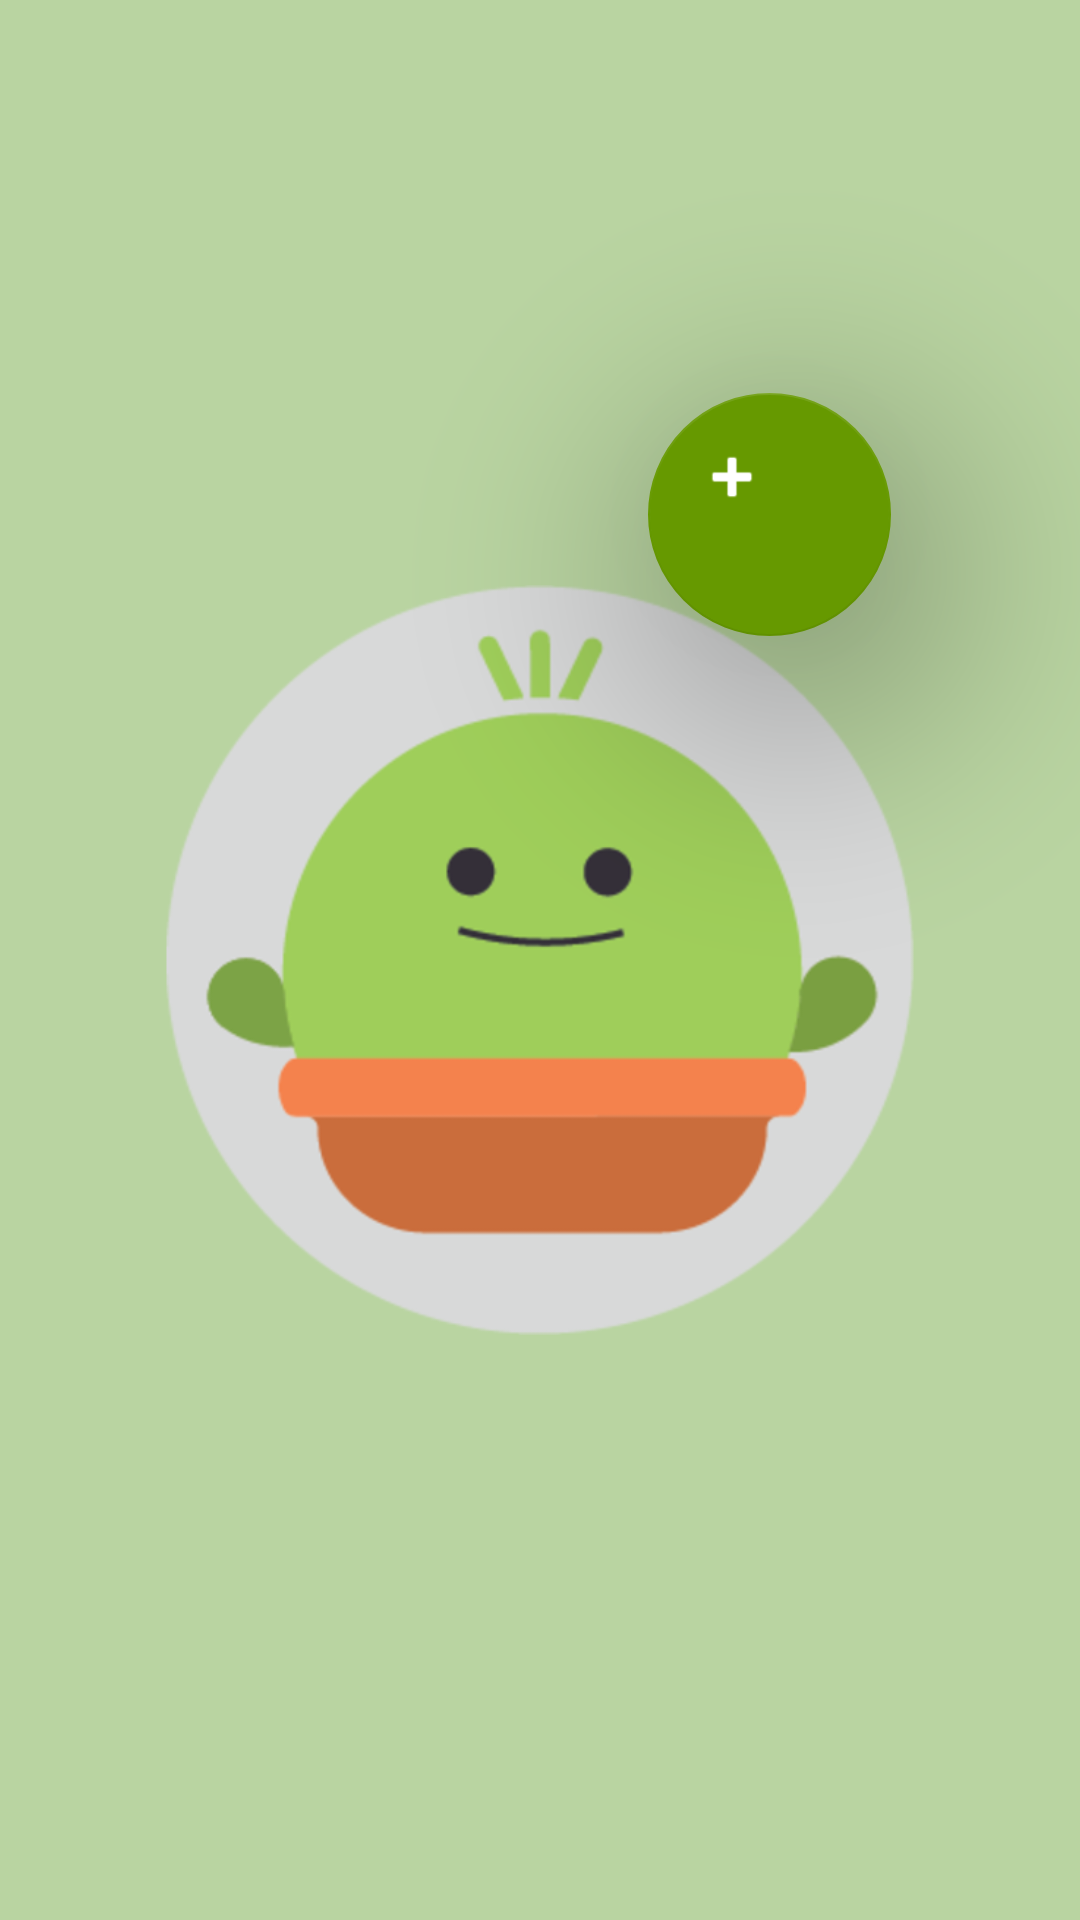

Android layout source for this screen:
<!-- AndroidManifest.xml: application theme AppTheme -->
<!-- res/layout/home_home.xml -->
<?xml version="1.0" encoding="utf-8"?>
<android.support.constraint.ConstraintLayout xmlns:android="http://schemas.android.com/apk/res/android"
    xmlns:app="http://schemas.android.com/apk/res-auto"
    xmlns:tools="http://schemas.android.com/tools"
    android:id="@+id/home_home"
    android:layout_width="match_parent"
    android:layout_height="match_parent">

    <RelativeLayout xmlns:android="http://schemas.android.com/apk/res/android"
        xmlns:tools="http://schemas.android.com/tools"
        android:id="@+id/home_layout"
        android:layout_width="match_parent"
        android:layout_height="match_parent"
        android:background="@color/appbgcolor"
        tools:context="com.eee.voltagefive.planteeei.HomeFragment"
        tools:layout_editor_absoluteX="0dp"
        tools:layout_editor_absoluteY="74dp">

        <android.support.design.widget.FloatingActionButton
            android:id="@+id/BtnAddPlant"
            android:layout_width="81dp"
            android:layout_height="match_parent"
            android:layout_alignParentEnd="true"
            android:layout_alignParentTop="true"
            android:layout_marginEnd="63dp"
            android:layout_marginTop="131dp"

            android:tint="@android:color/background_light"
            app:backgroundTint="@android:color/holo_green_dark"
            app:elevation="@android:dimen/app_icon_size"
            app:layout_constraintBottom_toBottomOf="parent"
            app:layout_constraintEnd_toEndOf="parent"
            app:layout_constraintHorizontal_bias="0.86"
            app:layout_constraintStart_toStartOf="parent"
            app:layout_constraintTop_toTopOf="parent"
            app:layout_constraintVertical_bias="0.24000001"
            app:rippleColor="@android:color/background_light"
            app:srcCompat="@android:drawable/ic_input_add" />


        <ImageView
            android:id="@+id/CurrentPlant"
            android:layout_width="250dp"
            android:layout_height="250dp"
            android:layout_centerInParent="true"
            android:adjustViewBounds="false"
            android:clickable="false"
            app:layout_constraintBottom_toBottomOf="parent"
            app:layout_constraintEnd_toEndOf="parent"
            app:layout_constraintStart_toStartOf="parent"
            app:srcCompat="@mipmap/ic_logo" />

    </RelativeLayout>

</android.support.constraint.ConstraintLayout>
<!-- resources referenced by this layout -->
<resources>
  <color name="appbgcolor">#b9d4a1</color>
  <!-- mipmap ic_logo: png bitmap (mipmap-hdpi, 40718 bytes) -->
  <style name="AppTheme" parent="Theme.AppCompat.Light.NoActionBar">
          
          <item name="colorPrimary">@color/colorPrimary</item>
          <item name="colorPrimaryDark">@color/colorPrimaryDark</item>
          <item name="colorAccent">@color/colorAccent</item>
          <item name="alertDialogTheme">@style/AppCompatAlertDialogStyle</item>
  
  
      </style>
  <color name="colorPrimary">#396510</color>
  <color name="colorPrimaryDark">#234702</color>
  <color name="colorAccent">#fceac9</color>
  <style name="AppCompatAlertDialogStyle" parent="Theme.AppCompat.Light.Dialog.Alert">
          <item name="colorAccent">#396510</item>
          <item name="android:textColorPrimary">#000000</item>
          <item name="android:background">#ffffff</item>
      </style>
</resources>
